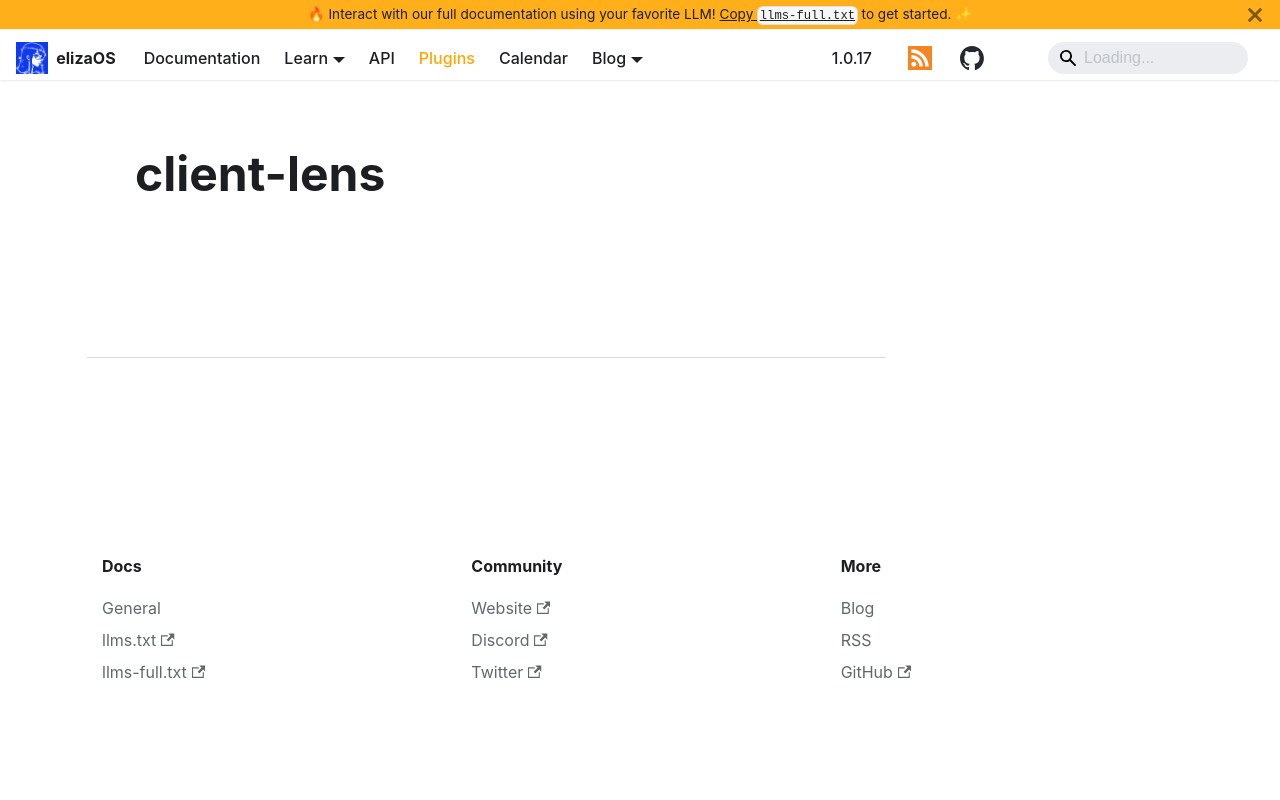

repository: yakkl/eliza · page: packages/clients/lens.html · generator: docusaurus

# client-lens
